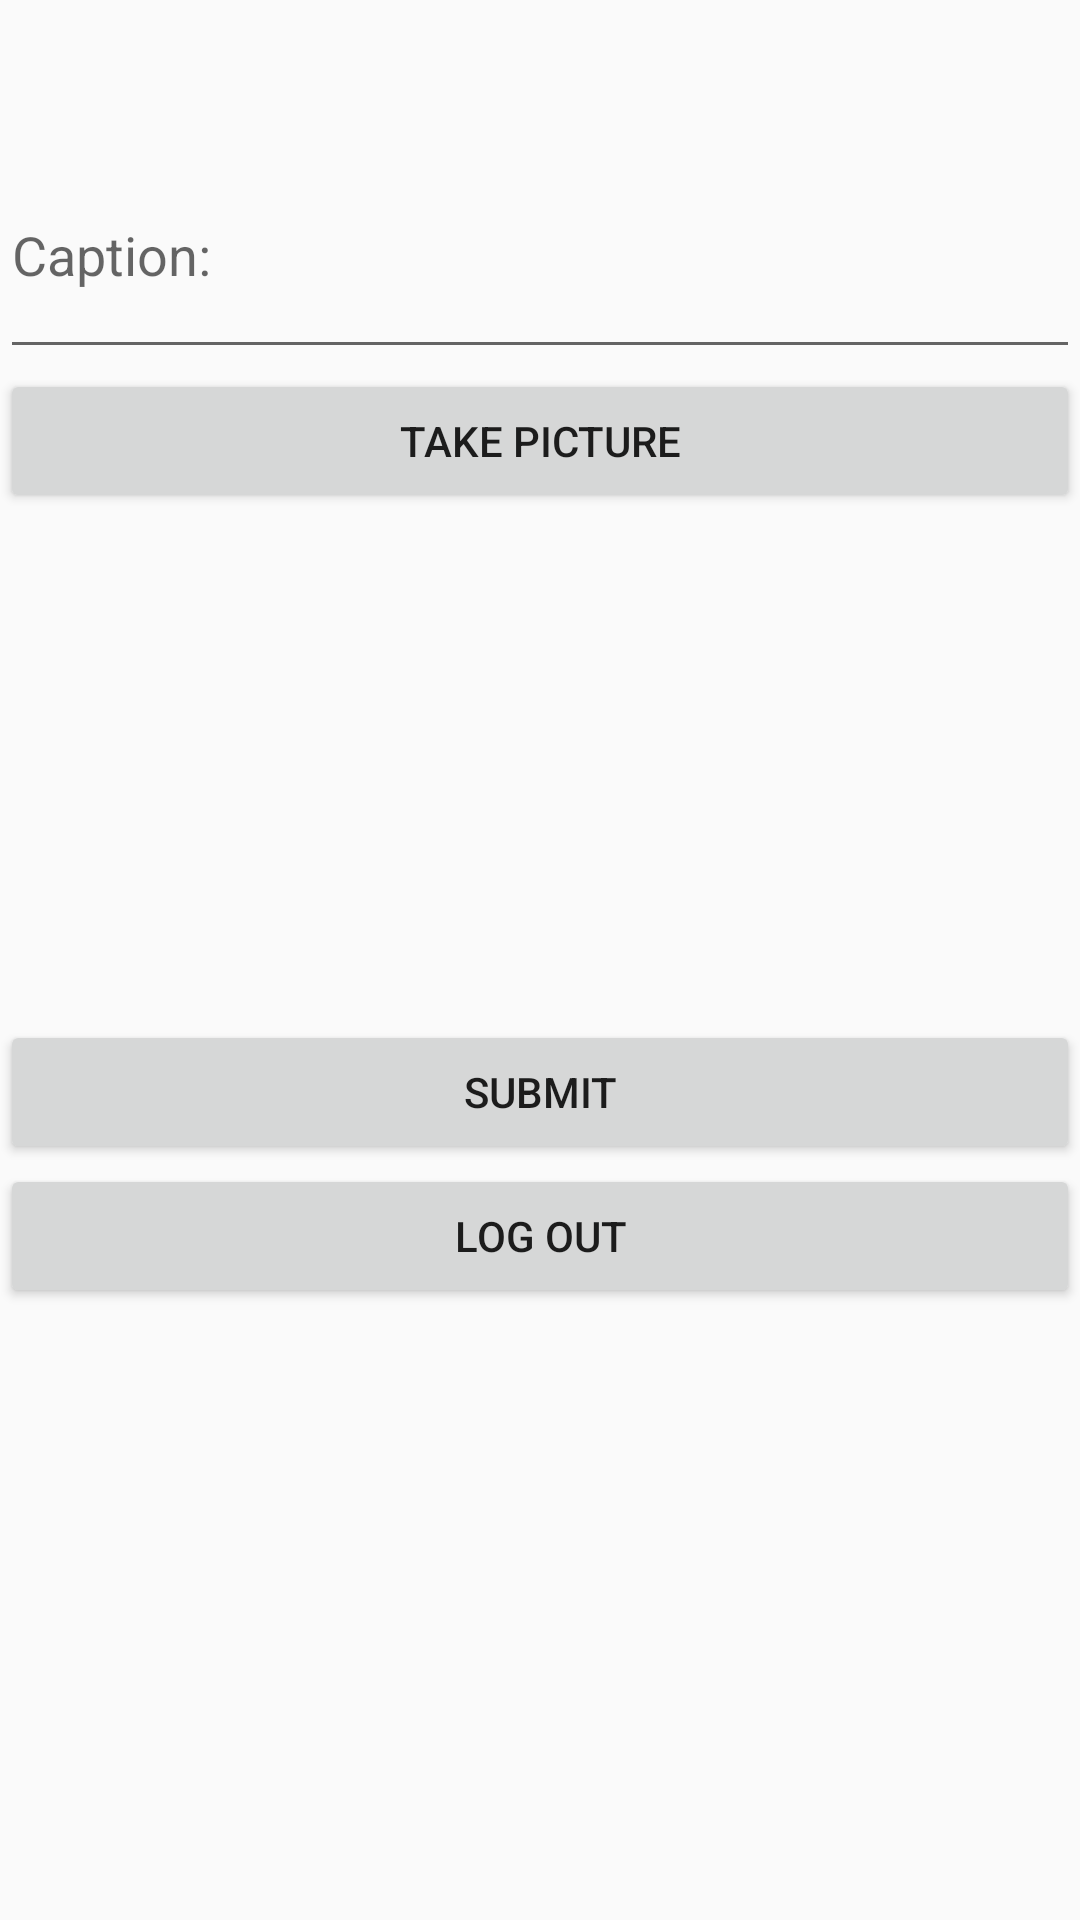

Write the Android layout XML for this screen, with the resource values it uses.
<!-- AndroidManifest.xml: application theme AppTheme -->
<!-- res/layout/fragment_compose2.xml -->
<?xml version="1.0" encoding="utf-8"?>
<LinearLayout xmlns:android="http://schemas.android.com/apk/res/android"
    xmlns:tools="http://schemas.android.com/tools"
    android:orientation="vertical"
    android:layout_width="match_parent"
    android:layout_height="match_parent"
    tools:context=".fragments.ComposeFragment">


    <ImageView
        android:id="@+id/ivLogo"
        android:layout_width="382dp"
        android:layout_height="44dp"
        android:layout_alignParentTop="true"
        android:layout_centerHorizontal="true"
        android:layout_gravity="center_horizontal"
        android:gravity="center"
        android:src="@drawable/ic_instagram_seeklogo"

        tools:layout_editor_absoluteX="-2dp" />

    <EditText
        android:id="@+id/etDescription"
        android:layout_width="match_parent"
        android:layout_height="79dp"
        android:ems="10"
        android:hint="Caption:" />

    <Button
        android:id="@+id/btnCaptureImage"
        android:layout_width="match_parent"
        android:layout_height="wrap_content"
        android:text="@string/take_picture" />

    <ImageView
        android:id="@+id/ivPostImage"
        android:layout_width="match_parent"
        android:layout_height="169dp"
        tools:src="@tools:sample/avatars" />

    <Button
        android:id="@+id/btnSubmit"
        android:layout_width="match_parent"
        android:layout_height="wrap_content"
        android:text="@string/submit" />

    <Button
        android:id="@+id/button2"
        android:layout_width="match_parent"
        android:layout_height="wrap_content"
        android:text="Log Out" />


</LinearLayout>
<!-- resources referenced by this layout -->
<resources>
  <string name="submit">Submit</string>
  <string name="take_picture">Take picture</string>
  <style name="AppTheme" parent="Theme.AppCompat.Light.NoActionBar">
       Customize your theme here.
          <item name="colorPrimary">#C13584</item>
          <item name="colorPrimaryDark">#ffffff</item>
          <item name="colorAccent">#ffffff</item>
      </style>
</resources>
